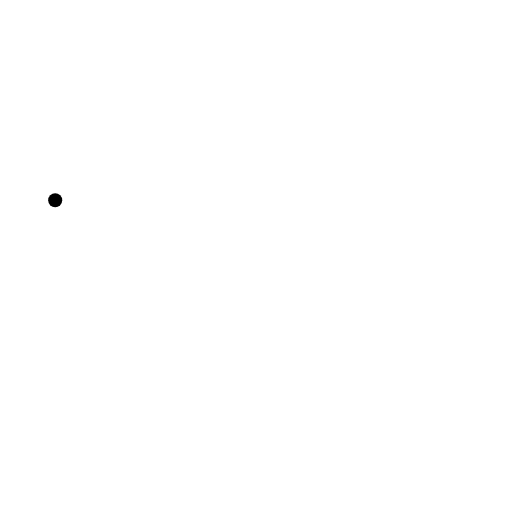
t = 0.00 s
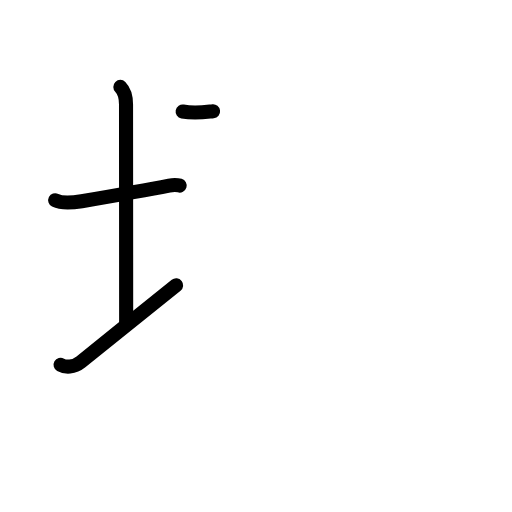
t = 3.25 s
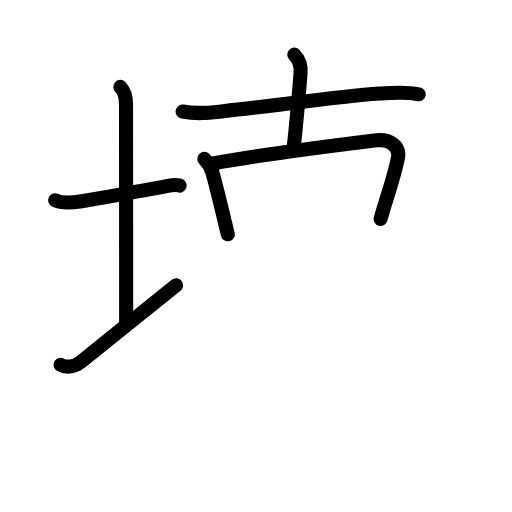
t = 6.44 s
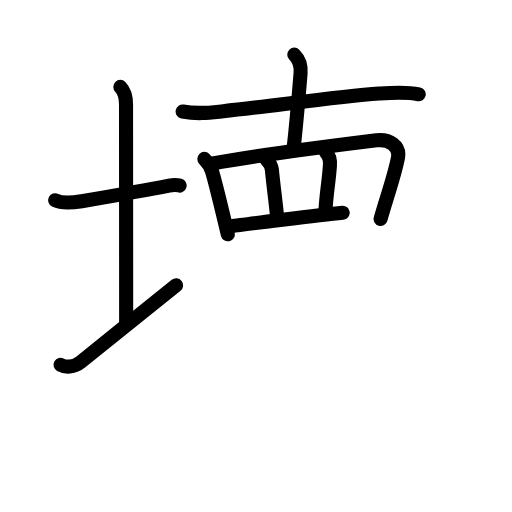
t = 9.75 s
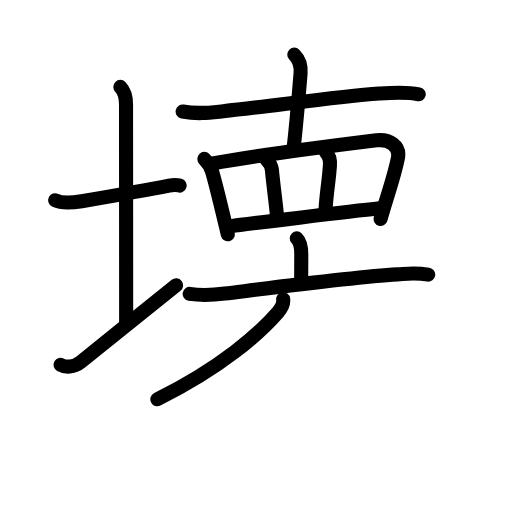
t = 12.88 s
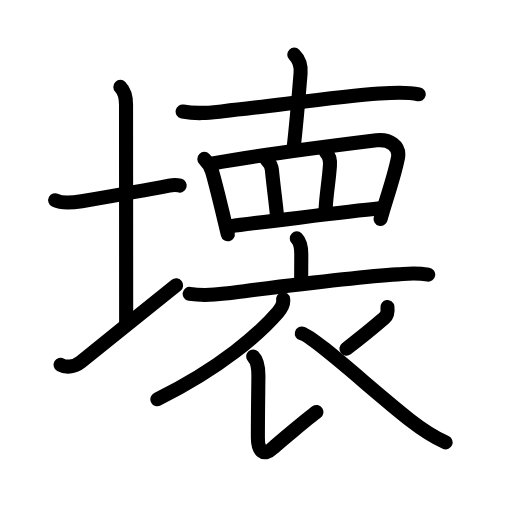
t = 16.00 s

The animated SVG that drew these frames (rendered in a browser with its animation timeline set to each time). Animation: 53 SMIL elements (animate=53); one cycle of 16.00 s.

<?xml version="1.0" encoding="UTF-8"?>
<!--
AniKanjiVG is licensed by CC-BY-SA Paul C. Sommerhoff (https://bitbucket.org/sommerhoff/anikanjivg).
AniKanjiVG uses KanjiVG which is licensed by CC-BY-SA Ulrich Apel (http://kanjivg.tagaini.net).
See also http://creativecommons.org/licenses/by-sa/3.0/
-->
<svg xmlns:kvg='http://kanjivg.tagaini.net' xmlns='http://www.w3.org/2000/svg' width='109' height='109' viewBox='0 0 109 109' style='fill:none;stroke:#000000;stroke-width:3;stroke-linecap:round;stroke-linejoin:round;' id="kvg:kanji_058ca"><g id="kvg:058ca" kvg:element="壊"><g id="kvg:058ca-g1" kvg:element="土" kvg:variant="true" kvg:position="left" kvg:radical="general"><path id="kvg:058ca-s1" kvg:type="㇐" d="M11.75,42.64c1.49,0.75,4.07,0.46,5.64,0.19C22.64,41.93,30.88,40.5,36,39.5c1.24-0.24,1.62-0.18,2.25,0.01"><animate attributeName="d" begin="0.0s" dur="0.3333333333333333s" from="M11.75,42.64C11.75,42.64,11.75,42.64,11.75,42.64" to="M11.75,42.64c1.49,0.75,4.07,0.46,5.64,0.19" />
<animate attributeName="d" begin="0.3333333333333333s" dur="0.3333333333333333s" from="M11.75,42.64c1.49,0.75,4.07,0.46,5.64,0.19c0,0,0,0,0,0,0" to="M11.75,42.64c1.49,0.75,4.07,0.46,5.64,0.19C22.64,41.93,30.88,40.5,36,39.5" />
<animate attributeName="d" begin="0.6666666666666666s" dur="0.3333333333333333s" from="M11.75,42.64c1.49,0.75,4.07,0.46,5.64,0.19C22.64,41.93,30.88,40.5,36,39.5c0,0,0,0,0,0,0" to="M11.75,42.64c1.49,0.75,4.07,0.46,5.64,0.19C22.64,41.93,30.88,40.5,36,39.5c1.24-0.24,1.62-0.18,2.25,0.01" />
</path>
<path id="kvg:058ca-s2" kvg:type="㇑a" d="M25.62,18.5c1.06,1.06,1.21,2.25,1.21,3.75c0,7.25,0.03,35.75,0.03,46.5"><animate attributeName="d" begin="1.0s" dur="0.5s" from="M25.62,18.5C25.62,18.5,25.62,18.5,25.62,18.5" to="M25.62,18.5c1.06,1.06,1.21,2.25,1.21,3.75" />
<animate attributeName="d" begin="1.5s" dur="0.5s" from="M25.62,18.5c1.06,1.06,1.21,2.25,1.21,3.75c0,0,0,0,0,0,0" to="M25.62,18.5c1.06,1.06,1.21,2.25,1.21,3.75c0,7.25,0.03,35.75,0.03,46.5" />
<animate attributeName="d" begin="0s" dur="1.0s" from="M-100,-100" to="M-100,-100" />
</path>
<path id="kvg:058ca-s3" kvg:type="㇀/㇐" d="M12.9,77.67c1.01,0.57,2.77,0.63,4.33-0.63c5.53-4.5,14.74-11.79,20.27-16.29"><animate attributeName="d" begin="2.0s" dur="0.5s" from="M12.9,77.67C12.9,77.67,12.9,77.67,12.9,77.67" to="M12.9,77.67c1.01,0.57,2.77,0.63,4.33-0.63" />
<animate attributeName="d" begin="2.5s" dur="0.5s" from="M12.9,77.67c1.01,0.57,2.77,0.63,4.33-0.63c0,0,0,0,0,0,0" to="M12.9,77.67c1.01,0.57,2.77,0.63,4.33-0.63c5.53-4.5,14.74-11.79,20.27-16.29" />
<animate attributeName="d" begin="0s" dur="2.0s" from="M-100,-100" to="M-100,-100" />
</path>
</g>
<g id="kvg:058ca-g2" kvg:position="right" kvg:phon="十+あみがしら+衣"><g id="kvg:058ca-g3" kvg:element="十"><path id="kvg:058ca-s4" kvg:type="㇐" d="M38.88,23.74c3.37,0.64,5.91,0.23,8.64-0.07c11.04-1.18,24.26-3.09,33.23-3.75c2.79-0.21,5.63-0.44,8.39,0.15"><animate attributeName="d" begin="3.0s" dur="0.3333333333333333s" from="M38.88,23.74C38.88,23.74,38.88,23.74,38.88,23.74" to="M38.88,23.74c3.37,0.64,5.91,0.23,8.64-0.07" />
<animate attributeName="d" begin="3.3333333333333335s" dur="0.3333333333333333s" from="M38.88,23.74c3.37,0.64,5.91,0.23,8.64-0.07c0,0,0,0,0,0,0" to="M38.88,23.74c3.37,0.64,5.91,0.23,8.64-0.07c11.04-1.18,24.26-3.09,33.23-3.75" />
<animate attributeName="d" begin="3.6666666666666665s" dur="0.3333333333333333s" from="M38.88,23.74c3.37,0.64,5.91,0.23,8.64-0.07c11.04-1.18,24.26-3.09,33.23-3.75c0,0,0,0,0,0,0" to="M38.88,23.74c3.37,0.64,5.91,0.23,8.64-0.07c11.04-1.18,24.26-3.09,33.23-3.75c2.79-0.21,5.63-0.44,8.39,0.15" />
<animate attributeName="d" begin="0s" dur="3.0s" from="M-100,-100" to="M-100,-100" />
</path>
<path id="kvg:058ca-s5" kvg:type="㇑a" d="M62.65,11.63c1.11,1.11,1.47,2.37,1.34,3.95c-0.34,4.18-0.75,9.42-1.5,16.17"><animate attributeName="d" begin="4.0s" dur="0.5s" from="M62.65,11.63C62.65,11.63,62.65,11.63,62.65,11.63" to="M62.65,11.63c1.11,1.11,1.47,2.37,1.34,3.95" />
<animate attributeName="d" begin="4.5s" dur="0.5s" from="M62.65,11.63c1.11,1.11,1.47,2.37,1.34,3.95c0,0,0,0,0,0,0" to="M62.65,11.63c1.11,1.11,1.47,2.37,1.34,3.95c-0.34,4.18-0.75,9.42-1.5,16.17" />
<animate attributeName="d" begin="0s" dur="4.0s" from="M-100,-100" to="M-100,-100" />
</path>
</g>
<g id="kvg:058ca-g4" kvg:element="罒" kvg:variant="true" kvg:original="网"><path id="kvg:058ca-s6" kvg:type="㇑" d="M43.5,33.83c0.71,0.71,1.25,1.3,1.65,2.67c0.98,3.31,2.46,9.73,3.35,13.38"><animate attributeName="d" begin="5.0s" dur="0.5s" from="M43.5,33.83C43.5,33.83,43.5,33.83,43.5,33.83" to="M43.5,33.83c0.71,0.71,1.25,1.3,1.65,2.67" />
<animate attributeName="d" begin="5.5s" dur="0.5s" from="M43.5,33.83c0.71,0.71,1.25,1.3,1.65,2.67c0,0,0,0,0,0,0" to="M43.5,33.83c0.71,0.71,1.25,1.3,1.65,2.67c0.98,3.31,2.46,9.73,3.35,13.38" />
<animate attributeName="d" begin="0s" dur="5.0s" from="M-100,-100" to="M-100,-100" />
</path>
<path id="kvg:058ca-s7" kvg:type="㇕a" d="M45.3,34.81c6.74-1.3,26.93-3.95,34.86-4.93c2.62-0.32,5.09,1.12,4.55,3.79c-0.5,2.47-1.37,5.38-2.44,8.78c-0.44,1.41-0.87,2.82-1.24,4.16"><animate attributeName="d" begin="6.0s" dur="0.25s" from="M45.3,34.81C45.3,34.81,45.3,34.81,45.3,34.81" to="M45.3,34.81c6.74-1.3,26.93-3.95,34.86-4.93" />
<animate attributeName="d" begin="6.25s" dur="0.25s" from="M45.3,34.81c6.74-1.3,26.93-3.95,34.86-4.93c0,0,0,0,0,0,0" to="M45.3,34.81c6.74-1.3,26.93-3.95,34.86-4.93c2.62-0.32,5.09,1.12,4.55,3.79" />
<animate attributeName="d" begin="6.5s" dur="0.25s" from="M45.3,34.81c6.74-1.3,26.93-3.95,34.86-4.93c2.62-0.32,5.09,1.12,4.55,3.79c0,0,0,0,0,0,0" to="M45.3,34.81c6.74-1.3,26.93-3.95,34.86-4.93c2.62-0.32,5.09,1.12,4.55,3.79c-0.5,2.47-1.37,5.38-2.44,8.78" />
<animate attributeName="d" begin="6.75s" dur="0.25s" from="M45.3,34.81c6.74-1.3,26.93-3.95,34.86-4.93c2.62-0.32,5.09,1.12,4.55,3.79c-0.5,2.47-1.37,5.38-2.44,8.78c0,0,0,0,0,0,0" to="M45.3,34.81c6.74-1.3,26.93-3.95,34.86-4.93c2.62-0.32,5.09,1.12,4.55,3.79c-0.5,2.47-1.37,5.38-2.44,8.78c-0.44,1.41-0.87,2.82-1.24,4.16" />
<animate attributeName="d" begin="0s" dur="6.0s" from="M-100,-100" to="M-100,-100" />
</path>
<path id="kvg:058ca-s8" kvg:type="㇑a" d="M56.69,33.93c0.57,0.57,1.11,1.26,1.2,2.29c0.34,3.56,0.95,7.91,1.06,9.62"><animate attributeName="d" begin="7.0s" dur="0.5s" from="M56.69,33.93C56.69,33.93,56.69,33.93,56.69,33.93" to="M56.69,33.93c0.57,0.57,1.11,1.26,1.2,2.29" />
<animate attributeName="d" begin="7.5s" dur="0.5s" from="M56.69,33.93c0.57,0.57,1.11,1.26,1.2,2.29c0,0,0,0,0,0,0" to="M56.69,33.93c0.57,0.57,1.11,1.26,1.2,2.29c0.34,3.56,0.95,7.91,1.06,9.62" />
<animate attributeName="d" begin="0s" dur="7.0s" from="M-100,-100" to="M-100,-100" />
</path>
<path id="kvg:058ca-s9" kvg:type="㇑a" d="M69.41,32.46c0.63,0.63,0.91,1.69,0.83,2.79c-0.27,3.79-0.74,5.75-0.95,9.62"><animate attributeName="d" begin="8.0s" dur="0.5s" from="M69.41,32.46C69.41,32.46,69.41,32.46,69.41,32.46" to="M69.41,32.46c0.63,0.63,0.91,1.69,0.83,2.79" />
<animate attributeName="d" begin="8.5s" dur="0.5s" from="M69.41,32.46c0.63,0.63,0.91,1.69,0.83,2.79c0,0,0,0,0,0,0" to="M69.41,32.46c0.63,0.63,0.91,1.69,0.83,2.79c-0.27,3.79-0.74,5.75-0.95,9.62" />
<animate attributeName="d" begin="0s" dur="8.0s" from="M-100,-100" to="M-100,-100" />
</path>
<path id="kvg:058ca-s10" kvg:type="㇐a" d="M49.26,48.16c2.87-0.44,25.24-3.16,31.6-3.81"><animate attributeName="d" begin="9.0s" dur="1.0s" from="M49.26,48.16C49.26,48.16,49.26,48.16,49.26,48.16" to="M49.26,48.16c2.87-0.44,25.24-3.16,31.6-3.81" />
<animate attributeName="d" begin="0s" dur="9.0s" from="M-100,-100" to="M-100,-100" />
</path>
</g>
<g id="kvg:058ca-g5" kvg:element="衣"><g id="kvg:058ca-g6" kvg:element="亠" kvg:position="top"><path id="kvg:058ca-s11" kvg:type="㇑a" d="M63.18,50.75c0.85,0.85,0.96,2.12,0.96,3.36c0,1.14-0.02,3.43-0.02,5.27"><animate attributeName="d" begin="10.0s" dur="0.5s" from="M63.18,50.75C63.18,50.75,63.18,50.75,63.18,50.75" to="M63.18,50.75c0.85,0.85,0.96,2.12,0.96,3.36" />
<animate attributeName="d" begin="10.5s" dur="0.5s" from="M63.18,50.75c0.85,0.85,0.96,2.12,0.96,3.36c0,0,0,0,0,0,0" to="M63.18,50.75c0.85,0.85,0.96,2.12,0.96,3.36c0,1.14-0.02,3.43-0.02,5.27" />
<animate attributeName="d" begin="0s" dur="10.0s" from="M-100,-100" to="M-100,-100" />
</path>
<path id="kvg:058ca-s12" kvg:type="㇐" d="M40.38,62.56c2.87,0.44,4.83,0.27,7.48-0.06c8.91-1.11,26.77-3.47,36.77-4.09c2.21-0.14,3.62-0.41,6.53,0.05"><animate attributeName="d" begin="11.0s" dur="0.3333333333333333s" from="M40.38,62.56C40.38,62.56,40.38,62.56,40.38,62.56" to="M40.38,62.56c2.87,0.44,4.83,0.27,7.48-0.06" />
<animate attributeName="d" begin="11.333333333333334s" dur="0.3333333333333333s" from="M40.38,62.56c2.87,0.44,4.83,0.27,7.48-0.06c0,0,0,0,0,0,0" to="M40.38,62.56c2.87,0.44,4.83,0.27,7.48-0.06c8.91-1.11,26.77-3.47,36.77-4.09" />
<animate attributeName="d" begin="11.666666666666666s" dur="0.3333333333333333s" from="M40.38,62.56c2.87,0.44,4.83,0.27,7.48-0.06c8.91-1.11,26.77-3.47,36.77-4.09c0,0,0,0,0,0,0" to="M40.38,62.56c2.87,0.44,4.83,0.27,7.48-0.06c8.91-1.11,26.77-3.47,36.77-4.09c2.21-0.14,3.62-0.41,6.53,0.05" />
<animate attributeName="d" begin="0s" dur="11.0s" from="M-100,-100" to="M-100,-100" />
</path>
</g>
<g id="kvg:058ca-g7" kvg:position="bottom"><path id="kvg:058ca-s13" kvg:type="㇒" d="M60.28,63.71c0.15,1-0.51,2.08-1.12,2.78C55.25,71,47.18,78.2,33.5,85"><animate attributeName="d" begin="12.0s" dur="0.5s" from="M60.28,63.71C60.28,63.71,60.28,63.71,60.28,63.71" to="M60.28,63.71c0.15,1-0.51,2.08-1.12,2.78" />
<animate attributeName="d" begin="12.5s" dur="0.5s" from="M60.28,63.71c0.15,1-0.51,2.08-1.12,2.78c0,0,0,0,0,0,0" to="M60.28,63.71c0.15,1-0.51,2.08-1.12,2.78C55.25,71,47.18,78.2,33.5,85" />
<animate attributeName="d" begin="0s" dur="12.0s" from="M-100,-100" to="M-100,-100" />
</path>
<path id="kvg:058ca-s14" kvg:type="㇙" d="M53.9,75.89c0.98,0.98,1.11,2.37,1.11,4.05c0,1.43-0.11,7.68-0.11,13.18c0,2.75,1.14,4.24,3.23,2.25c0.99-0.94,7.91-6.71,9.23-7.65"><animate attributeName="d" begin="13.0s" dur="0.25s" from="M53.9,75.89C53.9,75.89,53.9,75.89,53.9,75.89" to="M53.9,75.89c0.98,0.98,1.11,2.37,1.11,4.05" />
<animate attributeName="d" begin="13.25s" dur="0.25s" from="M53.9,75.89c0.98,0.98,1.11,2.37,1.11,4.05c0,0,0,0,0,0,0" to="M53.9,75.89c0.98,0.98,1.11,2.37,1.11,4.05c0,1.43-0.11,7.68-0.11,13.18" />
<animate attributeName="d" begin="13.5s" dur="0.25s" from="M53.9,75.89c0.98,0.98,1.11,2.37,1.11,4.05c0,1.43-0.11,7.68-0.11,13.18c0,0,0,0,0,0,0" to="M53.9,75.89c0.98,0.98,1.11,2.37,1.11,4.05c0,1.43-0.11,7.68-0.11,13.18c0,2.75,1.14,4.24,3.23,2.25" />
<animate attributeName="d" begin="13.75s" dur="0.25s" from="M53.9,75.89c0.98,0.98,1.11,2.37,1.11,4.05c0,1.43-0.11,7.68-0.11,13.18c0,2.75,1.14,4.24,3.23,2.25c0,0,0,0,0,0,0" to="M53.9,75.89c0.98,0.98,1.11,2.37,1.11,4.05c0,1.43-0.11,7.68-0.11,13.18c0,2.75,1.14,4.24,3.23,2.25c0.99-0.94,7.91-6.71,9.23-7.65" />
<animate attributeName="d" begin="0s" dur="13.0s" from="M-100,-100" to="M-100,-100" />
</path>
<path id="kvg:058ca-s15" kvg:type="㇒" d="M82.48,65.37c0.11,0.91,0.09,1.66-0.6,2.26C80,69.25,79.25,70,73.75,74.25"><animate attributeName="d" begin="14.0s" dur="0.5s" from="M82.48,65.37C82.48,65.37,82.48,65.37,82.48,65.37" to="M82.48,65.37c0.11,0.91,0.09,1.66-0.6,2.26" />
<animate attributeName="d" begin="14.5s" dur="0.5s" from="M82.48,65.37c0.11,0.91,0.09,1.66-0.6,2.26c0,0,0,0,0,0,0" to="M82.48,65.37c0.11,0.91,0.09,1.66-0.6,2.26C80,69.25,79.25,70,73.75,74.25" />
<animate attributeName="d" begin="0s" dur="14.0s" from="M-100,-100" to="M-100,-100" />
</path>
<path id="kvg:058ca-s16" kvg:type="㇏" d="M64.25,71c2.62,0.62,15.29,12.37,23.01,18.4c2.5,1.95,4.49,3.35,7.61,4.78"><animate attributeName="d" begin="15.0s" dur="0.5s" from="M64.25,71C64.25,71,64.25,71,64.25,71" to="M64.25,71c2.62,0.62,15.29,12.37,23.01,18.4" />
<animate attributeName="d" begin="15.5s" dur="0.5s" from="M64.25,71c2.62,0.62,15.29,12.37,23.01,18.4c0,0,0,0,0,0,0" to="M64.25,71c2.62,0.62,15.29,12.37,23.01,18.4c2.5,1.95,4.49,3.35,7.61,4.78" />
<animate attributeName="d" begin="0s" dur="15.0s" from="M-100,-100" to="M-100,-100" />
</path>
</g>
</g>
</g>
</g>
</svg>
